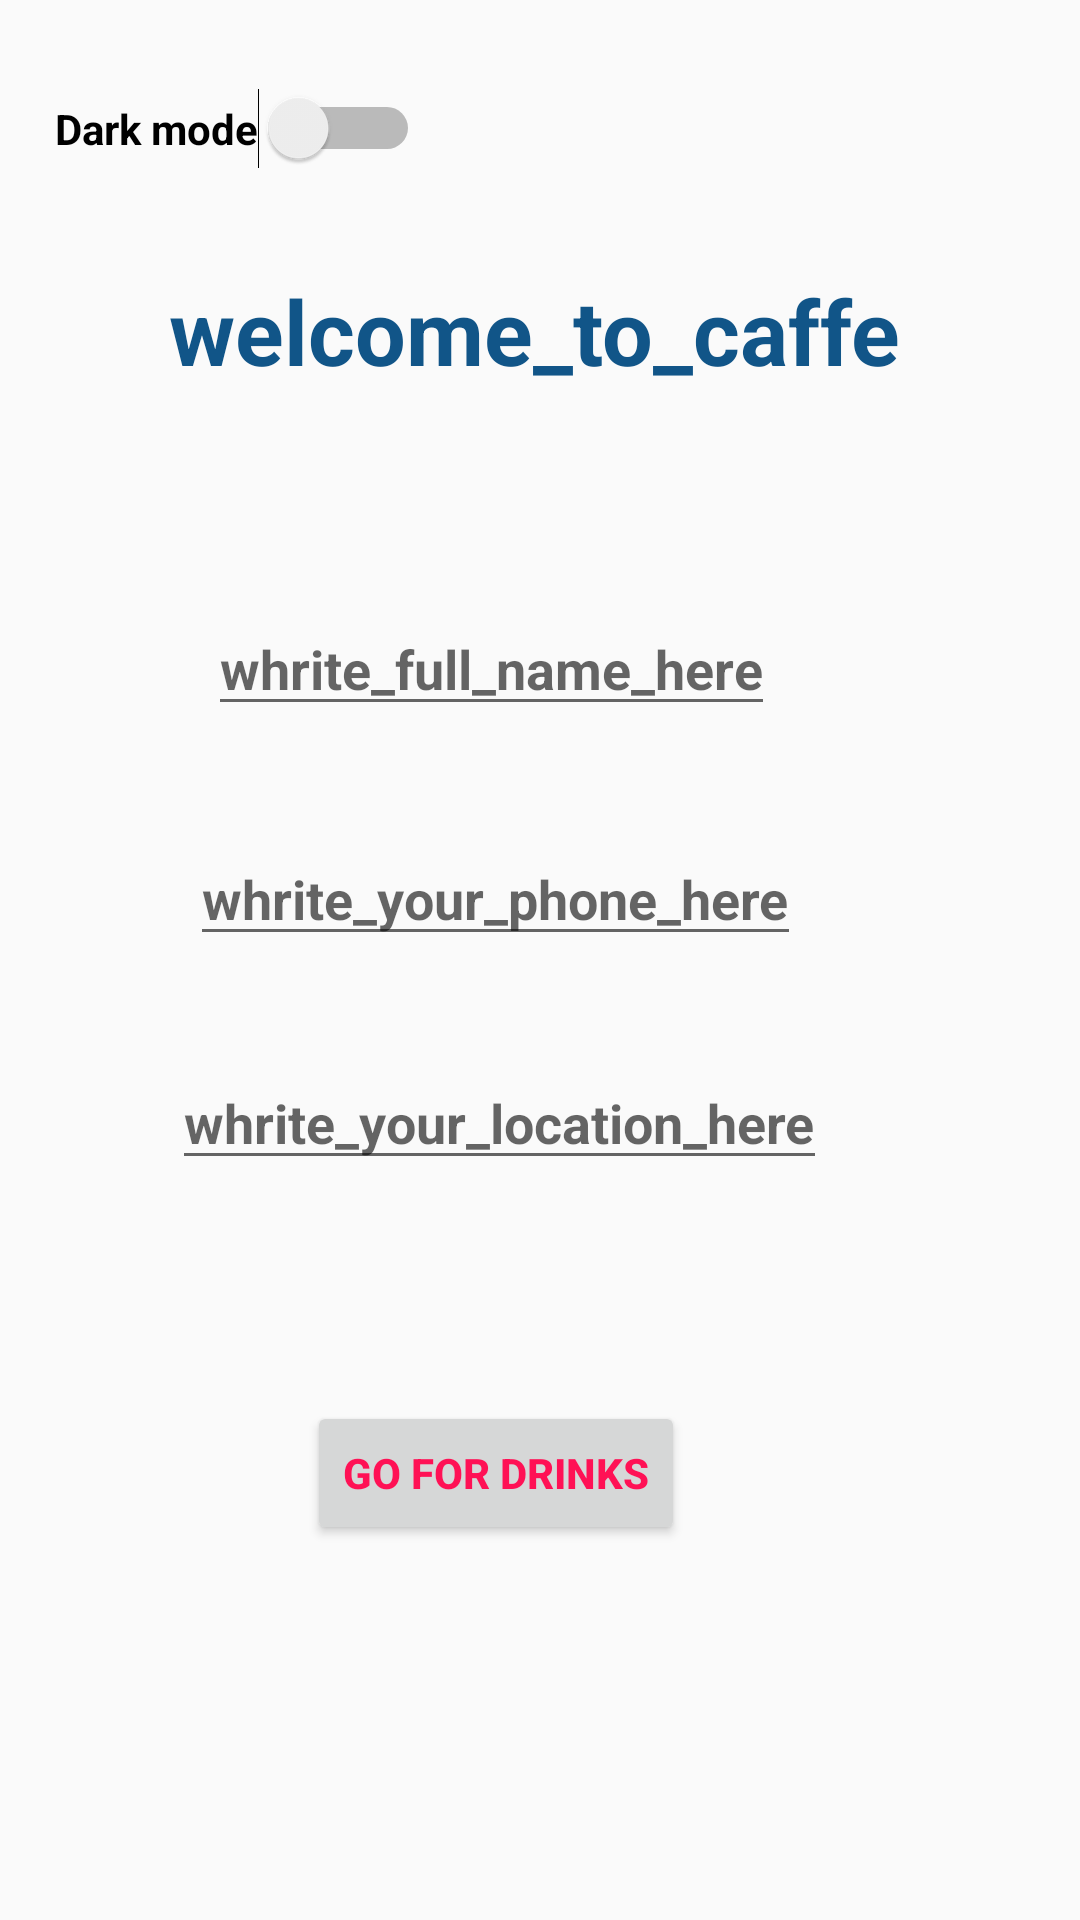

Reconstruct the res/layout file that produces this screen, plus the resources it refers to.
<!-- AndroidManifest.xml: application theme Theme.MyDemo -->
<!-- res/layout/activity_main.xml -->
<?xml version="1.0" encoding="utf-8"?>

<android.support.constraint.ConstraintLayout xmlns:android="http://schemas.android.com/apk/res/android"
    xmlns:app="http://schemas.android.com/apk/res-auto"
    xmlns:tools="http://schemas.android.com/tools"
    android:layout_width="match_parent"
    android:layout_height="match_parent"
    tools:context=".MainActivity">

    <TextView
        android:id="@+id/textView"
        android:layout_width="wrap_content"
        android:layout_height="wrap_content"
        android:fontFamily="sans-serif"
        android:text="welcome_to_caffe"
        android:textColor="#115588"
        android:textColorHint="#552244"
        android:textSize="30dp"
        android:textStyle="bold"

        app:layout_constraintBottom_toBottomOf="parent"
        app:layout_constraintEnd_toEndOf="parent"
        app:layout_constraintHorizontal_bias="0.484"
        app:layout_constraintStart_toStartOf="parent"
        app:layout_constraintTop_toTopOf="parent"
        app:layout_constraintVertical_bias="0.15" />

        <Switch
            android:id="@+id/radio"
            android:layout_width="wrap_content"
            android:textStyle="bold"

            android:layout_height="wrap_content"
            android:text="Dark mode"
            app:layout_constraintBottom_toBottomOf="parent"
            app:layout_constraintEnd_toEndOf="parent"
            app:layout_constraintHorizontal_bias="0.077"
            app:layout_constraintStart_toStartOf="parent"
            app:layout_constraintTop_toTopOf="parent"
            app:layout_constraintVertical_bias="0.048" />

    <EditText
        android:layout_width="wrap_content"
        android:layout_height="wrap_content"
        android:fontFamily="sans-serif"
        android:hint="whrite_full_name_here"
        android:textStyle="bold"
        app:layout_constraintBottom_toBottomOf="parent"
        app:layout_constraintEnd_toEndOf="parent"

        app:layout_constraintHorizontal_bias="0.405"
        app:layout_constraintStart_toStartOf="parent"
        app:layout_constraintTop_toTopOf="parent"
        app:layout_constraintVertical_bias="0.335" />

    <EditText
        android:layout_width="wrap_content"
        android:layout_height="wrap_content"
        android:fontFamily="sans-serif"
        android:hint="whrite_your_phone_here"
        android:textStyle="bold"
        app:layout_constraintBottom_toBottomOf="parent"
        app:layout_constraintEnd_toEndOf="parent"

        app:layout_constraintHorizontal_bias="0.405"
        app:layout_constraintStart_toStartOf="parent"
        app:layout_constraintTop_toTopOf="parent"
        app:layout_constraintVertical_bias="0.463" />

    <EditText
        android:id="@+id/editText"
        android:layout_width="wrap_content"
        android:layout_height="wrap_content"
        android:fontFamily="sans-serif"
        android:hint="whrite_your_location_here"
        android:textStyle="bold"
        app:layout_constraintBottom_toBottomOf="parent"

        app:layout_constraintEnd_toEndOf="parent"
        app:layout_constraintHorizontal_bias="0.405"
        app:layout_constraintStart_toStartOf="parent"
        app:layout_constraintTop_toTopOf="parent"
        app:layout_constraintVertical_bias="0.588" />

    <Button
        android:id="@+id/button"
        android:layout_width="wrap_content"
        android:layout_height="wrap_content"
        android:text="go for drinks"
        android:textColor="#ff1155"
        android:textStyle="bold"
        app:layout_constraintBottom_toBottomOf="parent"
        app:layout_constraintEnd_toEndOf="parent"
        app:layout_constraintHorizontal_bias="0.437"
        app:layout_constraintStart_toStartOf="parent"
        app:layout_constraintTop_toTopOf="parent"
        app:layout_constraintVertical_bias="0.789" />

</android.support.constraint.ConstraintLayout>
<!-- resources referenced by this layout -->
<resources>
  <style name="Theme.MyDemo" parent="Theme.AppCompat.Light.DarkActionBar">
  
          
          <item name="colorPrimary">@color/purple_500</item>
          <item name="colorPrimaryDark">@color/purple_700</item>
          <item name="colorAccent">@color/teal_200</item>
  
  
          
      </style>
  <!-- not gathered from this repository: default colours our renderer supplied (Android Studio template values) -->
  <color name="purple_500">#FF6200EE</color>
  <color name="purple_700">#FF3700B3</color>
  <color name="teal_200">#FF03DAC5</color>
</resources>
